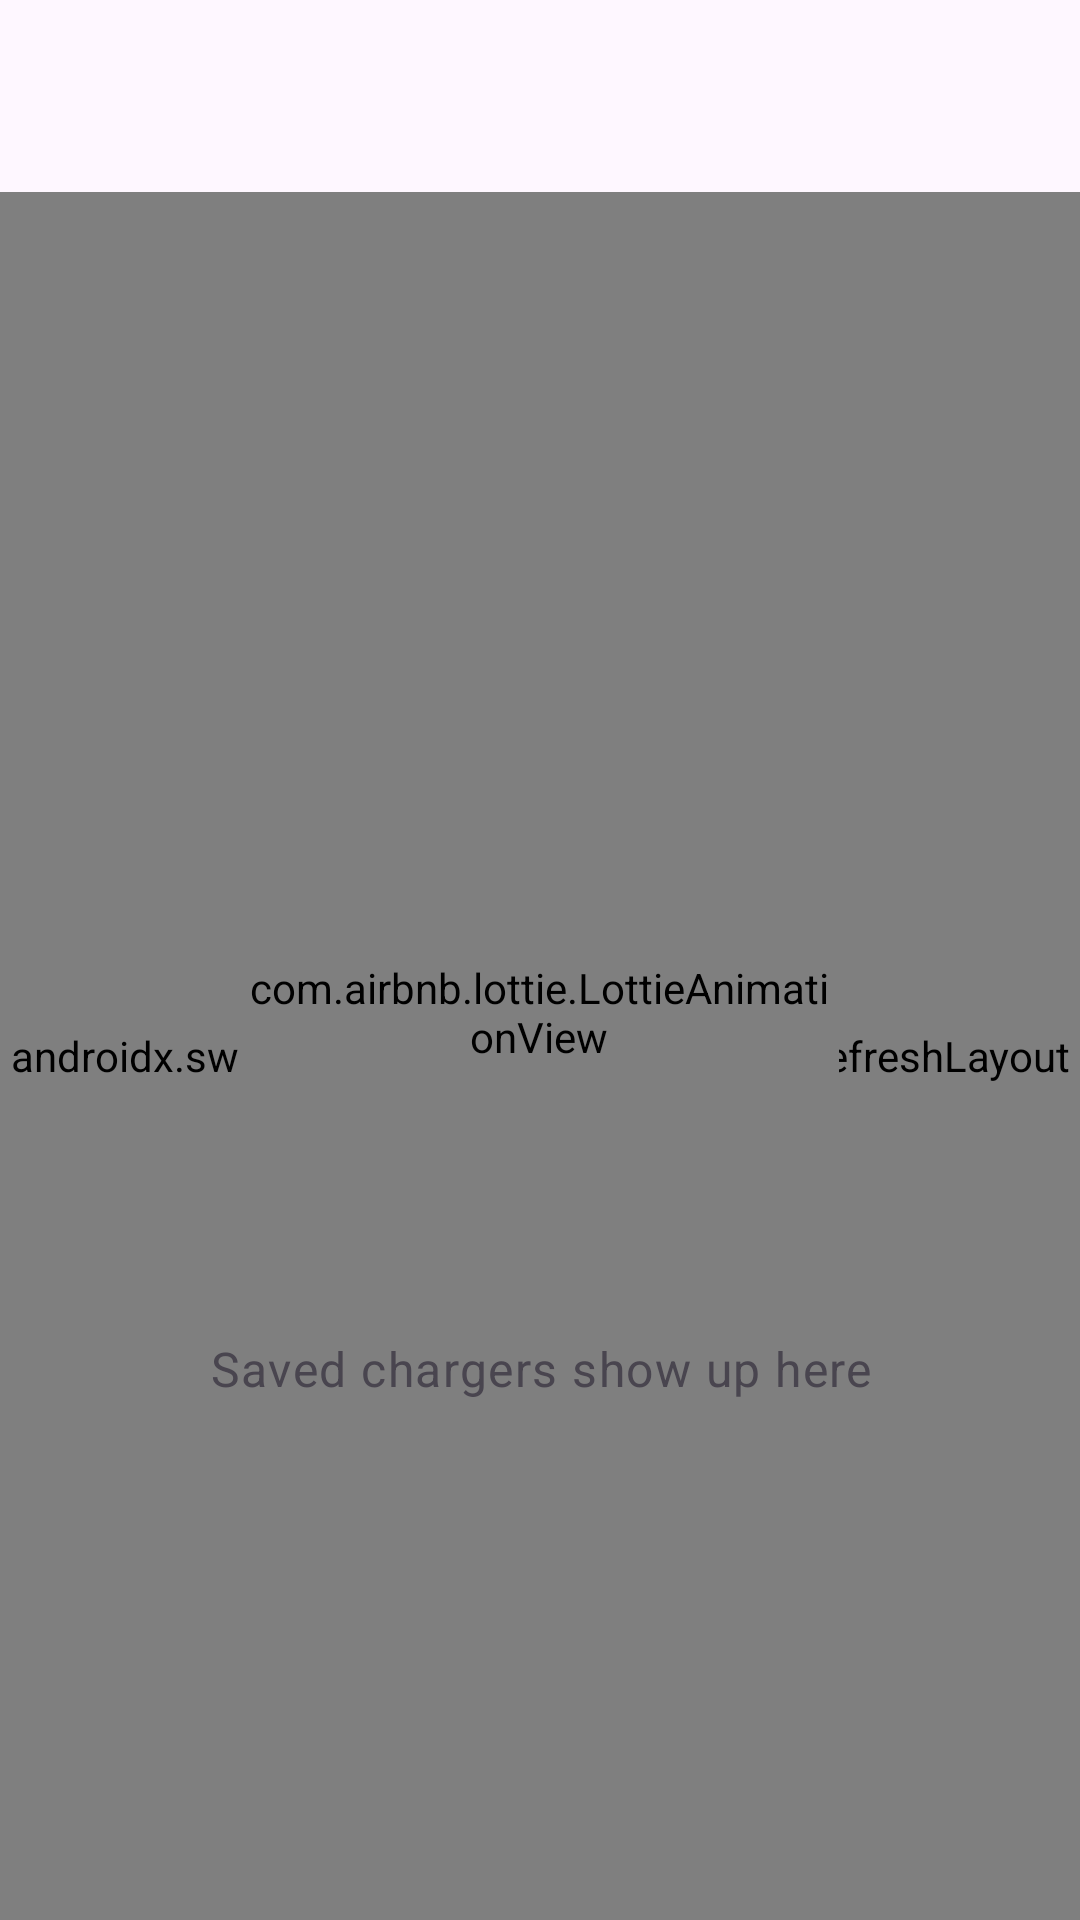

Produce the Android XML layout that renders to this screen, including the resource entries it uses.
<!-- AndroidManifest.xml: application theme AppTheme -->
<!-- res/layout/fragment_favorites.xml -->
<?xml version="1.0" encoding="utf-8"?>
<layout xmlns:android="http://schemas.android.com/apk/res/android"
    xmlns:app="http://schemas.android.com/apk/res-auto">

    <data>

        <import type="net.afsal.evmap.viewmodel.FavoritesViewModel" />

        <variable
            name="vm"
            type="FavoritesViewModel" />
    </data>

    <androidx.constraintlayout.widget.ConstraintLayout
        android:id="@+id/linearLayout"
        android:layout_width="match_parent"
        android:layout_height="match_parent">

        <com.google.android.material.appbar.AppBarLayout
            android:id="@+id/toolbar_container"
            android:layout_width="0dp"
            android:layout_height="wrap_content"
            android:fitsSystemWindows="true"
            app:layout_constraintEnd_toEndOf="parent"
            app:layout_constraintStart_toStartOf="parent"
            app:layout_constraintTop_toTopOf="parent"
            app:liftOnScroll="true">

            <com.google.android.material.appbar.MaterialToolbar
                android:id="@+id/toolbar"
                android:layout_width="match_parent"
                android:layout_height="wrap_content" />

        </com.google.android.material.appbar.AppBarLayout>

        <androidx.swiperefreshlayout.widget.SwipeRefreshLayout
            android:id="@+id/swipe_refresh"
            android:layout_width="0dp"
            android:layout_height="0dp"
            app:layout_constraintBottom_toBottomOf="parent"
            app:layout_constraintEnd_toEndOf="parent"
            app:layout_constraintStart_toStartOf="parent"
            app:layout_constraintTop_toBottomOf="@+id/toolbar_container">

            <androidx.recyclerview.widget.RecyclerView
                android:id="@+id/favs_list"
                android:layout_width="match_parent"
                android:layout_height="match_parent"
                android:clipToPadding="false"
                app:data="@{vm.listData}" />
        </androidx.swiperefreshlayout.widget.SwipeRefreshLayout>

        <com.airbnb.lottie.LottieAnimationView
            android:id="@+id/animation_view"
            android:layout_width="200dp"
            android:layout_height="200dp"
            android:layout_marginStart="16dp"
            android:layout_marginEnd="16dp"
            android:layout_marginBottom="8dp"
            app:goneUnless="@{vm.listData.size() == 0}"
            app:layout_constraintBottom_toTopOf="@+id/textView19"
            app:layout_constraintEnd_toEndOf="parent"
            app:layout_constraintHorizontal_bias="0.497"
            app:layout_constraintStart_toStartOf="parent"
            app:layout_constraintTop_toBottomOf="@+id/toolbar_container"
            app:layout_constraintVertical_chainStyle="packed"
            app:lottie_autoPlay="true"
            app:lottie_loop="true"
            app:lottie_rawRes="@raw/ev_anim" />

        <TextView
            android:id="@+id/textView19"
            android:layout_width="0dp"
            android:layout_height="wrap_content"
            android:layout_marginStart="16dp"
            android:layout_marginEnd="16dp"
            android:breakStrategy="balanced"
            android:gravity="center_horizontal"
            android:text="@string/favorites_empty_state"
            android:textAppearance="@style/TextAppearance.Material3.BodyLarge"
            android:textColor="?android:textColorSecondary"
            app:goneUnless="@{vm.listData.size() == 0}"
            app:layout_constraintBottom_toBottomOf="parent"
            app:layout_constraintEnd_toEndOf="parent"
            app:layout_constraintStart_toStartOf="parent"
            app:layout_constraintTop_toBottomOf="@+id/animation_view" />


    </androidx.constraintlayout.widget.ConstraintLayout>
</layout>
<!-- resources referenced by this layout -->
<resources>
  <string name="favorites_empty_state">Saved chargers show up here</string>
  <style name="AppTheme" parent="AppTheme.Base" />
  <style name="AppTheme.Base" parent="Theme.Material3.DayNight.NoActionBar">
          
          <item name="colorPrimary">@color/colorPrimary</item>
          <item name="colorPrimaryVariant">@color/colorPrimaryDark</item>
          <item name="colorPrimaryContainer">@color/colorPrimaryContainer</item>
          <item name="colorOnPrimaryContainer">@color/colorPrimaryDark</item>
          <item name="colorSecondary">@color/colorSecondary</item>
          <item name="colorSecondaryVariant">@color/colorSecondaryDark</item>
          <item name="colorSecondaryContainer">@color/colorSecondaryContainer</item>
          <item name="colorOnSecondaryContainer">@color/colorSecondaryDark</item>
          <item name="android:windowTranslucentStatus">true</item>
          <item name="preferenceTheme">@style/AppTheme.Preference</item>
          <item name="alertDialogTheme">@style/AppTheme.AlertDialog</item>
          <item name="materialAlertDialogTheme">@style/AppTheme.AlertDialog</item>
          <item name="snackbarButtonStyle">@style/Button.TextButton.Snackbar.App</item>
      </style>
  <color name="colorPrimary">#2196F3</color>
  <color name="colorPrimaryDark">#1976D2</color>
  <color name="colorPrimaryContainer">#BBDEFB</color>
  <color name="colorSecondary">#03A9F4</color>
  <color name="colorSecondaryDark">#0288D1</color>
  <color name="colorSecondaryContainer">#B3E5FC</color>
  <style name="AppTheme.Preference" parent="@style/PreferenceThemeOverlay">
          <item name="android:layout">@layout/fragment_preference</item>
      </style>
  <style name="AppTheme.AlertDialog" parent="ThemeOverlay.Material3.MaterialAlertDialog">
          
          <item name="android:windowTranslucentStatus">false</item>
          <item name="dialogCornerRadius">28dp</item>
          <item name="alertDialogStyle">@style/MaterialAlertDialog.App</item>
      </style>
  <style name="Button.TextButton.Snackbar.App" parent="Widget.Material3.Button.TextButton.Snackbar">
          <item name="android:textColor">@color/colorPrimary</item>
      </style>
  <style name="MaterialAlertDialog.App" parent="MaterialAlertDialog.Material3">
          
          <item name="backgroundInsetTop">24dp</item>
          <item name="backgroundInsetBottom">24dp</item>
      </style>
</resources>
